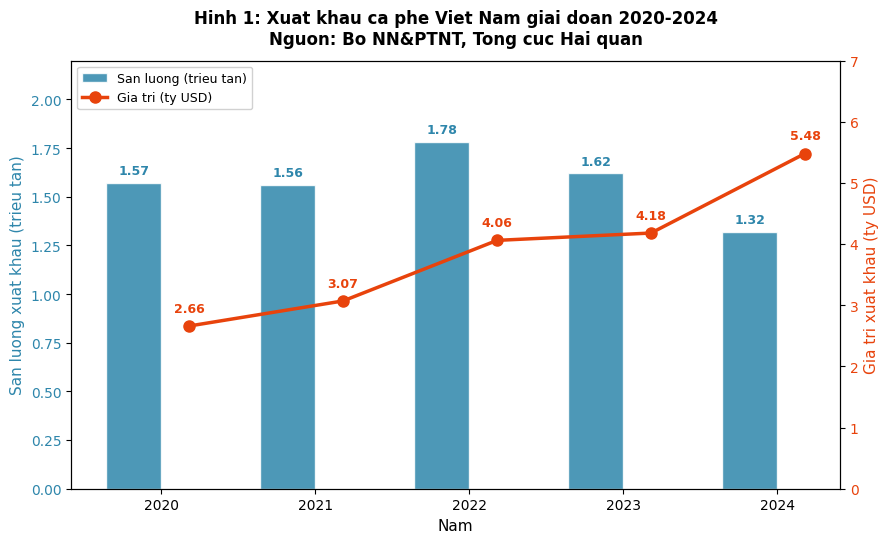

Write the Python code that produced this figure. (Note: this script raises an exception after producing the figure.)
import matplotlib.pyplot as plt
import matplotlib
import numpy as np

matplotlib.rcParams['font.family'] = 'DejaVu Sans'
matplotlib.rcParams['figure.dpi'] = 150
matplotlib.rcParams['savefig.dpi'] = 200
matplotlib.rcParams['figure.facecolor'] = 'white'

years = [2020, 2021, 2022, 2023, 2024]
export_volume = [1.57, 1.56, 1.78, 1.62, 1.32]  # trieu tan
export_value = [2.66, 3.07, 4.06, 4.18, 5.48]    # ty USD

fig, ax1 = plt.subplots(figsize=(9, 5.5))

color_vol = '#2E86AB'
color_val = '#E8430C'

bars = ax1.bar([y - 0.18 for y in years], export_volume, 0.36,
               label='San luong (trieu tan)', color=color_vol, alpha=0.85, edgecolor='white')
ax1.set_xlabel('Nam', fontsize=11)
ax1.set_ylabel('San luong xuat khau (trieu tan)', color=color_vol, fontsize=11)
ax1.tick_params(axis='y', labelcolor=color_vol)
ax1.set_ylim(0, 2.2)

for bar, v in zip(bars, export_volume):
    ax1.text(bar.get_x() + bar.get_width()/2, bar.get_height() + 0.03,
             f'{v:.2f}', ha='center', va='bottom', fontsize=9, color=color_vol, fontweight='bold')

ax2 = ax1.twinx()
line = ax2.plot([y + 0.18 for y in years], export_value, 'o-',
                color=color_val, linewidth=2.5, markersize=8, label='Gia tri (ty USD)')
ax2.set_ylabel('Gia tri xuat khau (ty USD)', color=color_val, fontsize=11)
ax2.tick_params(axis='y', labelcolor=color_val)
ax2.set_ylim(0, 7)

for x, v in zip([y + 0.18 for y in years], export_value):
    ax2.text(x, v + 0.18, f'{v:.2f}', ha='center', va='bottom',
             fontsize=9, color=color_val, fontweight='bold')

ax1.set_xticks(years)
ax1.set_xticklabels([str(y) for y in years])

lines1, labels1 = ax1.get_legend_handles_labels()
lines2, labels2 = ax2.get_legend_handles_labels()
ax1.legend(lines1 + lines2, labels1 + labels2, loc='upper left', fontsize=9, framealpha=0.9)

plt.title('Hinh 1: Xuat khau ca phe Viet Nam giai doan 2020-2024\n'
          'Nguon: Bo NN&PTNT, Tong cuc Hai quan', fontsize=12, fontweight='bold', pad=12)
plt.tight_layout()
plt.savefig('images/hinh1_xuat_khau_ca_phe.png', bbox_inches='tight')
plt.show()
print('Da luu: images/hinh1_xuat_khau_ca_phe.png')

years_price = [2020, 2021, 2022, 2023, 2024]
robusta_price = [1287, 1776, 2090, 2488, 3885]  # USD/tan

fig, ax = plt.subplots(figsize=(8, 5))

colors = ['#4ECDC4', '#45B7D1', '#F7B731', '#FC5C65', '#EB3B5A']
bars = ax.bar(years_price, robusta_price, color=colors, width=0.6, edgecolor='white', linewidth=1.5)

for bar, price in zip(bars, robusta_price):
    ax.text(bar.get_x() + bar.get_width()/2, bar.get_height() + 60,
            f'{price:,}', ha='center', va='bottom', fontsize=10, fontweight='bold')

ax.set_xlabel('Nam', fontsize=11)
ax.set_ylabel('Gia binh quan (USD/tan)', fontsize=11)
ax.set_xticks(years_price)
ax.set_ylim(0, 4500)
ax.set_title('Hinh 2: Gia ca phe Robusta binh quan tren san ICE London\n'
             'Nguon: ICE Futures Europe, tong hop qua PricePedia (2024)',
             fontsize=12, fontweight='bold', pad=12)

ax.spines['top'].set_visible(False)
ax.spines['right'].set_visible(False)

pct_changes = [0] + [round((robusta_price[i]-robusta_price[i-1])/robusta_price[i-1]*100, 1)
                     for i in range(1, len(robusta_price))]
for i, (bar, pct) in enumerate(zip(bars, pct_changes)):
    if i > 0:
        ax.text(bar.get_x() + bar.get_width()/2, bar.get_height()/2,
                f'+{pct}%', ha='center', va='center', fontsize=9, color='white', fontweight='bold')

plt.tight_layout()
plt.savefig('images/hinh2_gia_robusta.png', bbox_inches='tight')
plt.show()
print('Da luu: images/hinh2_gia_robusta.png')

years_gdp = list(range(2015, 2025))
gdp_pc = [2578, 2735, 2956, 3222, 3441, 3534, 3704, 4148, 4323, 4717]

fig, ax = plt.subplots(figsize=(9, 5))
ax.fill_between(years_gdp, gdp_pc, alpha=0.15, color='#2E86AB')
ax.plot(years_gdp, gdp_pc, 'o-', color='#2E86AB', linewidth=2.5, markersize=7)

for x, y in zip(years_gdp, gdp_pc):
    ax.annotate(f'{y:,.0f}', (x, y), textcoords='offset points',
                xytext=(0, 10), ha='center', fontsize=8, fontweight='bold')

ax.set_xlabel('Nam', fontsize=11)
ax.set_ylabel('GDP binh quan dau nguoi (USD)', fontsize=11)
ax.set_title('Hinh 3: GDP binh quan dau nguoi Viet Nam 2015-2024\n'
             'Nguon: World Bank, WDI (NY.GDP.PCAP.CD)',
             fontsize=12, fontweight='bold', pad=12)
ax.set_xticks(years_gdp)
ax.set_ylim(2000, 5200)
ax.spines['top'].set_visible(False)
ax.spines['right'].set_visible(False)
ax.grid(axis='y', alpha=0.3)

plt.tight_layout()
plt.savefig('images/hinh3_gdp_per_capita.png', bbox_inches='tight')
plt.show()
print('Da luu: images/hinh3_gdp_per_capita.png')
